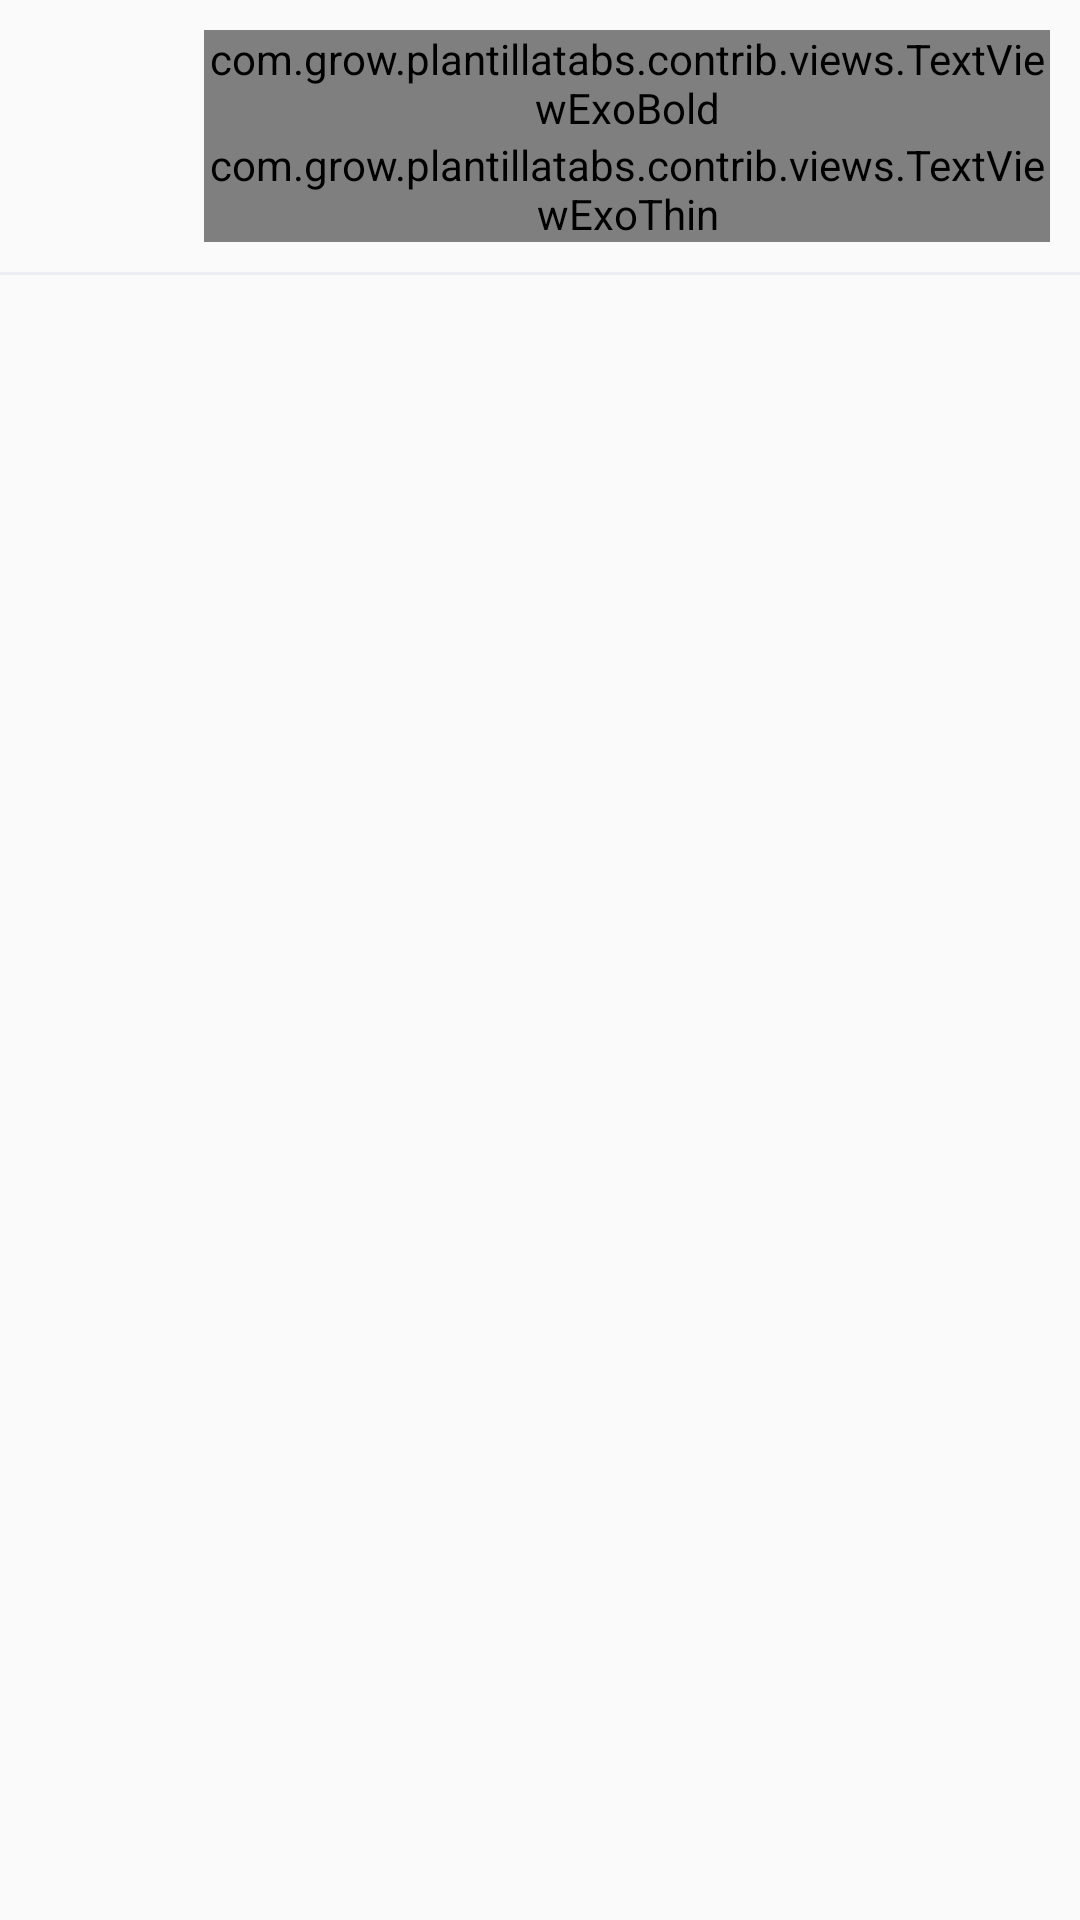

Layout XML and referenced resources for this Android screen:
<!-- AndroidManifest.xml: application theme AppTheme -->
<!-- res/layout/mars_item.xml -->
<?xml version="1.0" encoding="utf-8"?>
<LinearLayout xmlns:android="http://schemas.android.com/apk/res/android"
    android:layout_width="match_parent"
    android:layout_height="wrap_content"
    android:orientation="vertical"
    android:clickable="true"
    android:focusable="true"
    android:background="?attr/selectableItemBackground" >
    <RelativeLayout
        android:layout_width="match_parent"
        android:layout_height="wrap_content"
        android:padding="10dp">
        <ImageView
            android:id="@+id/iv_planet_image"
            android:layout_width="50dp"
            android:layout_height="50dp"
            android:src="@drawable/mars"/>
        <com.grow.plantillatabs.contrib.views.TextViewExoBold
            android:id="@+id/tv_planet_name"
            android:layout_toRightOf="@+id/iv_planet_image"
            android:layout_width="wrap_content"
            android:layout_height="wrap_content"
            android:layout_marginLeft="@dimen/margin_regular"
            android:text="Woody"/>
        <com.grow.plantillatabs.contrib.views.TextViewExoThin
            android:id="@+id/tv_planet_habitants"
            android:layout_below="@+id/tv_planet_name"
            android:layout_toRightOf="@+id/iv_planet_image"
            android:layout_width="wrap_content"
            android:layout_height="wrap_content"
            android:layout_marginLeft="@dimen/margin_regular"
            android:text="12$"/>
    </RelativeLayout>
    <View
        android:layout_width="match_parent"
        android:layout_height="1dp"
        android:background="@color/colorBackground"
        />
</LinearLayout>
<!-- resources referenced by this layout -->
<resources>
  <color name="colorBackground">#EBEFF5</color>
  <dimen name="margin_regular">8dp</dimen>
  <style name="AppTheme" parent="Theme.AppCompat.Light.DarkActionBar">
          
          <item name="colorPrimary">@color/colorPrimary</item>
          <item name="colorPrimaryDark">@color/colorPrimaryDark</item>
          <item name="colorAccent">@color/colorAccent</item>
      </style>
  <color name="colorPrimary">#ffffff</color>
  <color name="colorPrimaryDark">#000000</color>
  <color name="colorAccent">#47de7c</color>
</resources>
